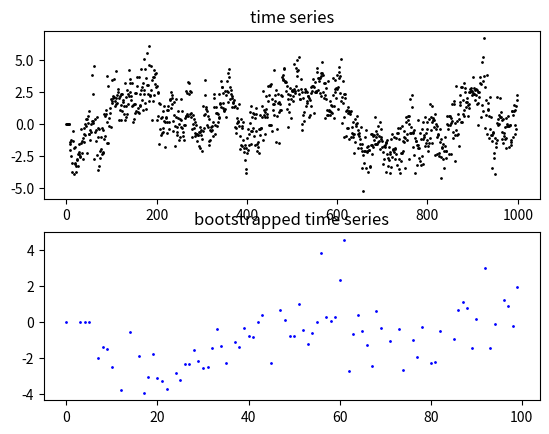

This chart was generated by the following Python code:
import numpy as np
import matplotlib.pyplot as plt

price_dtype = [("timestamp", "f8"), ("price", "f8")]

def generate_random_arima_timeseries(size, factors):

    # autocorrelation
    random_values = np.random.randn(size)
    b = np.zeros((size,2))
    b[:, 0] = np.arange(size)
    for i in range(len(factors),size):
        b[i,1] = np.dot(b[i-len(factors):i,1], factors) + random_values[i]
    return b

def get_bootstrapped_timeseries(timeseries, fraction, n=1):
    return [timeseries[np.where(np.random.sample(100) < fraction)] for _ in range(n)]


if __name__ == '__main__':
    factors = np.array([0.1, -0.5, 0.5, 0.2, 0.1, 0.1, 0.4])
    TOTAL_SIZE = 1000
    timeseries = generate_random_arima_timeseries(TOTAL_SIZE, factors)
    b_ts = get_bootstrapped_timeseries(timeseries, 0.8)[0]

    f, axarr = plt.subplots(2, 1)
    axarr[0].scatter(timeseries[:,0], timeseries[:,1], s=1, c="black")
    axarr[0].set_title('time series')
    axarr[1].scatter(b_ts[:,0], b_ts[:,1], s=1, c="blue")
    axarr[1].set_title('bootstrapped time series')
    plt.show()

